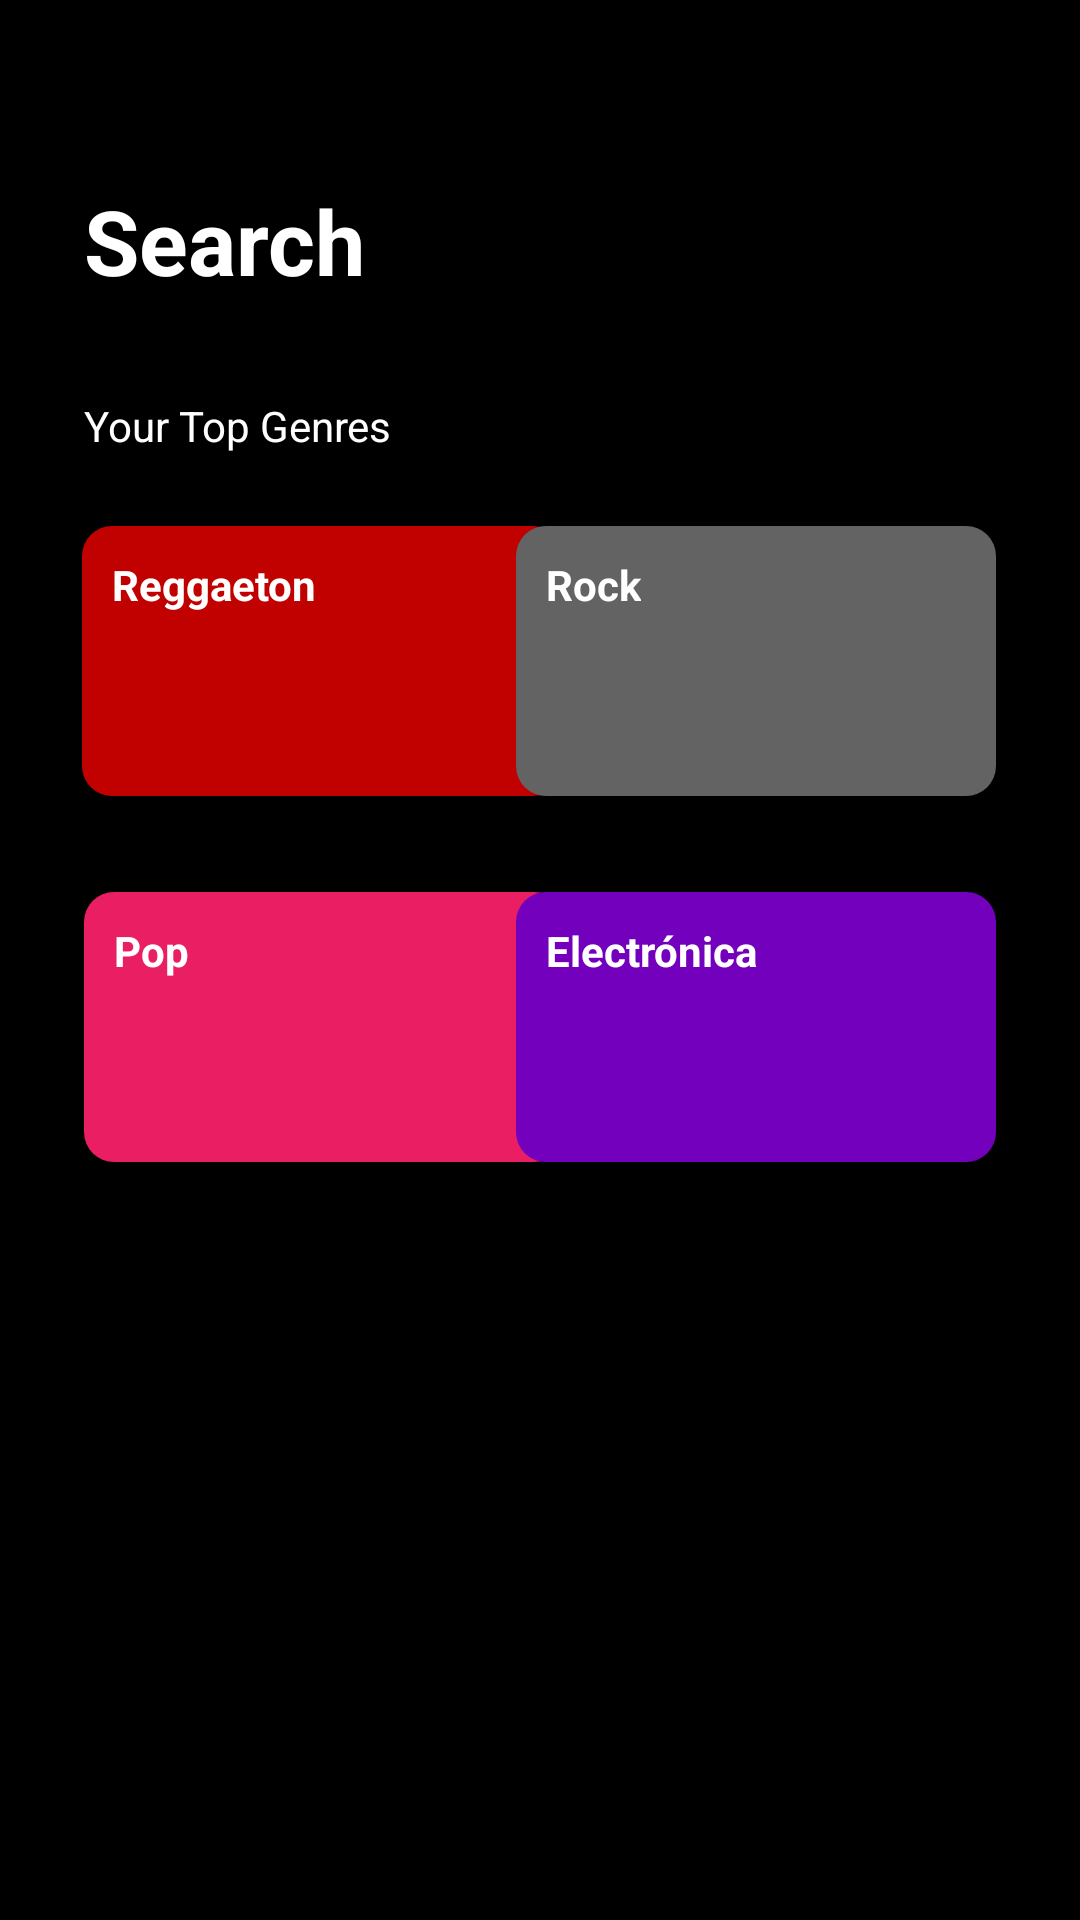

The Android layout XML behind this screen, and the referenced resources:
<!-- AndroidManifest.xml: application theme Theme.Lab6PPM -->
<!-- res/layout/fragment_second.xml -->
<?xml version="1.0" encoding="utf-8"?>
<androidx.constraintlayout.widget.ConstraintLayout xmlns:android="http://schemas.android.com/apk/res/android"
    xmlns:app="http://schemas.android.com/apk/res-auto"
    xmlns:tools="http://schemas.android.com/tools"
    android:layout_width="match_parent"
    android:layout_height="match_parent"
    android:background="@color/black"
    tools:context=".FirstFragment">


    <TextView
        android:id="@+id/textView"
        android:layout_width="wrap_content"
        android:layout_height="wrap_content"
        android:layout_marginStart="28dp"
        android:layout_marginTop="60dp"
        android:text="@string/search"
        android:textStyle="bold"
        android:textSize="@dimen/txt_grande"
        app:layout_constraintStart_toStartOf="parent"
        app:layout_constraintTop_toTopOf="parent"
        android:textColor="@color/white"
        />

    <TextView
        android:id="@+id/textView2"
        android:layout_width="wrap_content"
        android:layout_height="wrap_content"
        android:layout_marginStart="@dimen/marginstart_cuadros2"
        android:layout_marginTop="@dimen/margintop_cuadros2"
        android:text="@string/generos"
        android:textColor="@color/white"
        app:layout_constraintStart_toStartOf="parent"
        app:layout_constraintTop_toBottomOf="@+id/textView" />

    <androidx.constraintlayout.widget.ConstraintLayout
        android:id="@+id/reggaeton"
        android:layout_width="@dimen/width_cuadros"
        android:layout_height="@dimen/height_cuadros"
        android:layout_marginStart="@dimen/marginstart_cuadros1"
        android:layout_marginTop="@dimen/margintop_cuadros1"
        android:background="@drawable/cuadro_rojo"
        app:layout_constraintEnd_toStartOf="@+id/Rock"
        app:layout_constraintHorizontal_bias="0.057"
        app:layout_constraintStart_toStartOf="parent"
        app:layout_constraintTop_toBottomOf="@+id/textView2">
        <TextView
            android:layout_width="wrap_content"
            android:layout_height="wrap_content"
            android:text="@string/reggaeton"
            android:textColor="@color/white"
            android:textStyle="bold"
            android:layout_margin="@dimen/margin_str_genders"
            app:layout_constraintStart_toStartOf="parent"
            app:layout_constraintTop_toTopOf="parent"/>

    </androidx.constraintlayout.widget.ConstraintLayout>

    <androidx.constraintlayout.widget.ConstraintLayout
        android:id="@+id/Rock"
        android:layout_width="@dimen/width_cuadros"
        android:layout_height="@dimen/height_cuadros"
        android:layout_marginTop="@dimen/margintop_cuadros1"
        android:layout_marginEnd="@dimen/marginstart_cuadros1"
        app:layout_constraintEnd_toEndOf="parent"
        app:layout_constraintTop_toBottomOf="@+id/textView2"
        android:background="@drawable/cuadro_gris"
        >
        <TextView
            android:layout_width="wrap_content"
            android:layout_height="wrap_content"
            android:text="@string/rock"
            android:textColor="@color/white"
            android:textStyle="bold"
            android:layout_margin="@dimen/margin_str_genders"
            app:layout_constraintStart_toStartOf="parent"
            app:layout_constraintTop_toTopOf="parent"/>

    </androidx.constraintlayout.widget.ConstraintLayout>

    <androidx.constraintlayout.widget.ConstraintLayout
        android:id="@+id/pop"
        android:layout_width="@dimen/width_cuadros"
        android:layout_height="@dimen/height_cuadros"
        android:layout_marginStart="@dimen/marginstart_cuadros2"
        android:layout_marginTop="@dimen/margintop_cuadros2"
        android:background="@drawable/cuadro_rosado"
        app:layout_constraintStart_toStartOf="parent"
        app:layout_constraintTop_toBottomOf="@+id/reggaeton">

        <TextView
            android:layout_width="wrap_content"
            android:layout_height="wrap_content"
            android:layout_margin="@dimen/margin_str_genders"
            android:text="@string/pop"
            android:textColor="@color/white"
            android:textStyle="bold"
            app:layout_constraintStart_toStartOf="parent"
            app:layout_constraintTop_toTopOf="parent" />

    </androidx.constraintlayout.widget.ConstraintLayout>

    <androidx.constraintlayout.widget.ConstraintLayout

        android:id="@+id/electro"
        android:layout_width="@dimen/width_cuadros"
        android:layout_height="@dimen/height_cuadros"
        android:layout_marginTop="@dimen/margintop_cuadros2"
        android:layout_marginEnd="@dimen/marginstart_cuadros2"
        android:background="@drawable/cuadro_morado"
        app:layout_constraintEnd_toEndOf="parent"
        app:layout_constraintTop_toBottomOf="@+id/reggaeton">

        <TextView
            android:layout_width="wrap_content"
            android:layout_height="wrap_content"
            android:layout_margin="@dimen/margin_str_genders"
            android:text="@string/electro"
            android:textColor="@color/white"
            android:textStyle="bold"
            app:layout_constraintStart_toStartOf="parent"
            app:layout_constraintTop_toTopOf="parent" />

    </androidx.constraintlayout.widget.ConstraintLayout>


</androidx.constraintlayout.widget.ConstraintLayout>
<!-- resources referenced by this layout -->
<resources>
  <color name="black">#FF000000</color>
  <color name="white">#FFFFFFFF</color>
  <dimen name="height_cuadros">90dp</dimen>
  <dimen name="margin_str_genders">10dp</dimen>
  <dimen name="marginstart_cuadros1">28dp</dimen>
  <dimen name="marginstart_cuadros2">28dp</dimen>
  <dimen name="margintop_cuadros1">24dp</dimen>
  <dimen name="margintop_cuadros2">32dp</dimen>
  <dimen name="txt_grande">30sp</dimen>
  <dimen name="width_cuadros">160dp</dimen>
  <!-- drawable cuadro_gris (drawable) -->
  <?xml version="1.0" encoding="utf-8"?>
  <shape xmlns:android="http://schemas.android.com/apk/res/android">
      <solid
          android:color="@color/gray"/>
      <corners
          android:radius="10dp" />
  </shape>
  <!-- drawable cuadro_morado (drawable) -->
  <?xml version="1.0" encoding="utf-8"?>
  <shape xmlns:android="http://schemas.android.com/apk/res/android">
      <solid
          android:color="@color/purple"/>
      <corners
          android:radius="10dp" />
  </shape>
  <!-- drawable cuadro_rojo (drawable) -->
  <?xml version="1.0" encoding="utf-8"?>
  <shape xmlns:android="http://schemas.android.com/apk/res/android">
      <solid
          android:color="@color/red"/>
      <corners
          android:radius="10dp" />
  </shape>
  <!-- drawable cuadro_rosado (drawable) -->
  <?xml version="1.0" encoding="utf-8"?>
  <shape xmlns:android="http://schemas.android.com/apk/res/android">
      <solid
          android:color="@color/pink"/>
      <corners
          android:radius="10dp" />
  </shape>
  <string name="electro">Electrónica</string>
  <string name="generos">Your Top Genres</string>
  <string name="pop">Pop</string>
  <string name="reggaeton">Reggaeton</string>
  <string name="rock">Rock</string>
  <string name="search">Search</string>
  <style name="Theme.Lab6PPM" parent="Theme.MaterialComponents.DayNight.DarkActionBar">
          
          <item name="colorPrimary">@color/purple_500</item>
          <item name="colorPrimaryVariant">@color/purple_700</item>
          <item name="colorOnPrimary">@color/white</item>
          
          <item name="colorSecondary">@color/teal_200</item>
          <item name="colorSecondaryVariant">@color/teal_700</item>
          <item name="colorOnSecondary">@color/black</item>
          
          <item name="android:statusBarColor" tools:targetApi="l">?attr/colorPrimaryVariant</item>
          
      </style>
  <color name="gray">#636363</color>
  <color name="purple">#7200BC</color>
  <color name="red">#C10000</color>
  <color name="pink">#E91E63</color>
  <color name="purple_500">#FF6200EE</color>
  <color name="purple_700">#FF3700B3</color>
  <color name="teal_200">#FF03DAC5</color>
  <color name="teal_700">#FF018786</color>
</resources>
